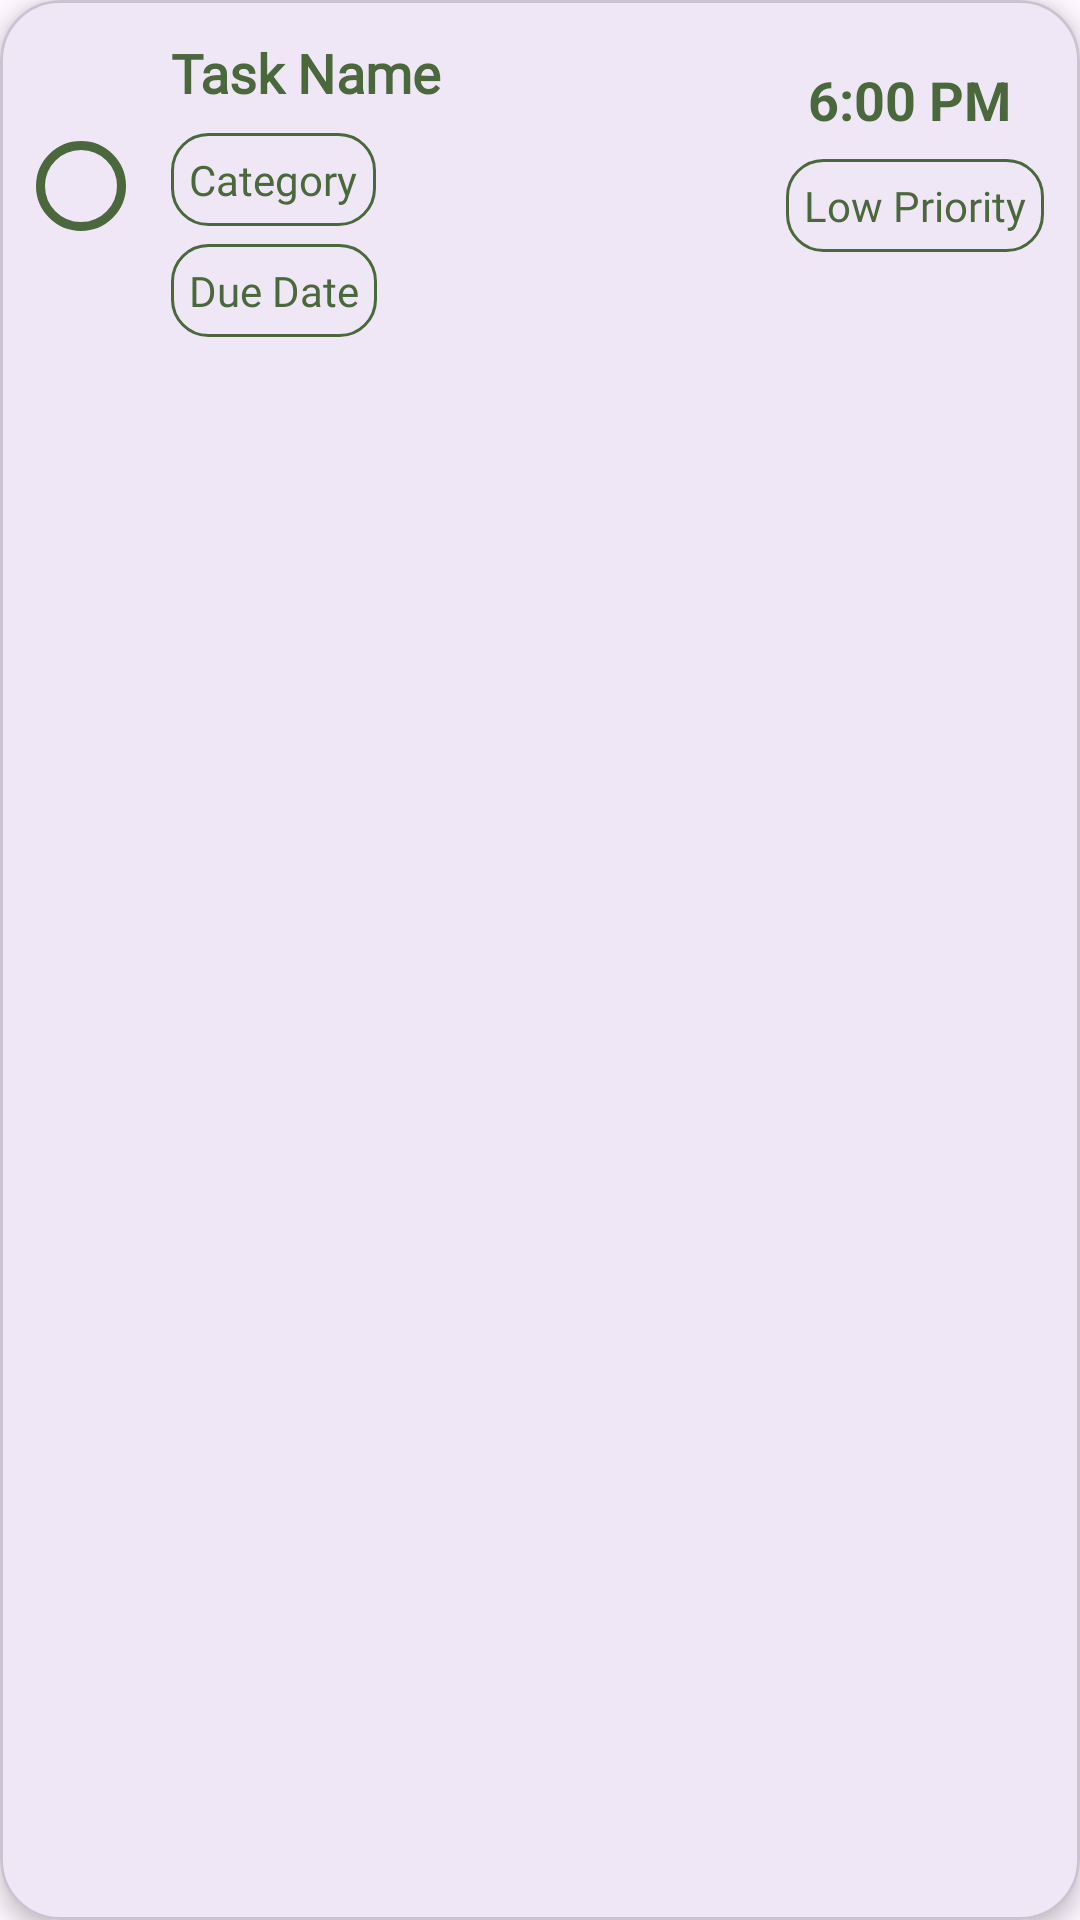

The Android layout XML behind this screen, and the referenced resources:
<!-- AndroidManifest.xml: application theme Theme.StudyLah -->
<!-- res/layout/todo_item_task.xml -->
<com.google.android.material.card.MaterialCardView
    xmlns:android="http://schemas.android.com/apk/res/android"
    xmlns:app="http://schemas.android.com/apk/res-auto"
    android:id="@+id/taskCardView"
    android:layout_width="match_parent"
    android:layout_height="wrap_content"
    app:cardCornerRadius="20dp"
    app:cardElevation="4dp"
    android:clipToOutline="true"
    android:layout_margin="8dp">

    <RelativeLayout
        android:layout_width="match_parent"
        android:layout_height="wrap_content"
        android:padding="12dp">

        
        <ImageView
            android:id="@+id/taskCompletionCircle"
            android:layout_width="30dp"
            android:layout_height="30dp"
            android:layout_alignParentStart="true"
            android:background="@drawable/circle_unchecked"
            android:layout_centerVertical="true"
            android:padding="5dp"/>

        
        <TextView
            android:id="@+id/taskName"
            android:layout_width="wrap_content"
            android:layout_height="wrap_content"
            android:layout_alignParentTop="true"
            android:layout_marginStart="15dp"
            android:layout_toEndOf="@id/taskCompletionCircle"
            android:fontFamily="@font/raleway_bold"
            android:text="Task Name"
            android:textColor="#4A683B"
            android:textSize="18sp"
            android:textStyle="bold" />

        
        <TextView
            android:id="@+id/taskCategory"
            android:layout_width="wrap_content"
            android:layout_height="wrap_content"
            android:layout_below="@id/taskName"
            android:layout_marginStart="15dp"
            android:layout_marginTop="8dp"
            android:layout_toEndOf="@id/taskCompletionCircle"
            android:background="@drawable/category_outline"
            android:fontFamily="@font/raleway_semibold"
            android:padding="6dp"
            android:text="Category"
            android:textColor="#4A683B"
            android:textSize="14sp" />

        

        
        <TextView
            android:id="@+id/taskDueDate"
            android:layout_width="wrap_content"
            android:layout_height="wrap_content"
            android:layout_below="@id/taskCategory"
            android:layout_marginStart="15dp"
            android:layout_marginTop="6dp"
            android:layout_toEndOf="@id/taskCompletionCircle"
            android:background="@drawable/category_outline"
            android:fontFamily="@font/raleway_semibold"
            android:padding="6dp"
            android:text="Due Date"
            android:textColor="#4A683B"
            android:textSize="14sp" />

        <TextView
            android:id="@+id/taskTime"
            android:layout_width="wrap_content"
            android:layout_height="wrap_content"
            android:layout_alignParentEnd="true"
            android:layout_marginEnd="11dp"
            android:text="6:00 PM"
            android:layout_marginTop="9dp"
            android:layout_alignParentTop="true"
            android:textColor="#4A683B"
            android:textSize="18sp"
            android:textStyle="bold" />

        <TextView
            android:id="@+id/taskPriority"
            android:layout_width="wrap_content"
            android:layout_height="wrap_content"
            android:layout_alignBottom="@id/taskTime"
            android:layout_alignParentEnd="true"
            android:layout_marginStart="8dp"
            android:layout_marginBottom="-39dp"
            android:background="@drawable/category_outline"
            android:fontFamily="@font/raleway_semibold"
            android:padding="6dp"
            android:text="Low Priority"
            android:textColor="#4A683B"
            android:textSize="14sp" />

        <ImageButton
            android:id="@+id/taskOptionsMenu"
            android:layout_width="wrap_content"
            android:layout_height="wrap_content"
            android:layout_alignBottom="@id/taskPriority"
            android:layout_alignParentEnd="true"
            android:layout_marginEnd="10dp"
            android:layout_marginBottom="-31dp"
            android:background="@null"
            android:contentDescription="More Options"
            android:src="@drawable/baseline_menu_24" />
    </RelativeLayout>
</com.google.android.material.card.MaterialCardView>
<!-- resources referenced by this layout -->
<resources>
  <!-- drawable category_outline (drawable) -->
  <shape xmlns:android="http://schemas.android.com/apk/res/android"
      android:shape="rectangle">
      <solid android:color="@android:color/transparent"/>
      <stroke android:width="1dp" android:color="#4A683B"/>
      <corners android:radius="12dp"/>
  </shape>
  <!-- drawable circle_unchecked (drawable) -->
  <shape xmlns:android="http://schemas.android.com/apk/res/android"
      android:shape="oval">
      <stroke android:width="3dp" android:color="#4A683B"/>
      <solid android:color="@android:color/transparent"/>
  </shape>
  <style name="Theme.StudyLah" parent="Base.Theme.StudyLah" />
  <style name="Base.Theme.StudyLah" parent="Theme.Material3.DayNight.NoActionBar">
          
          
  
  
      </style>
</resources>
